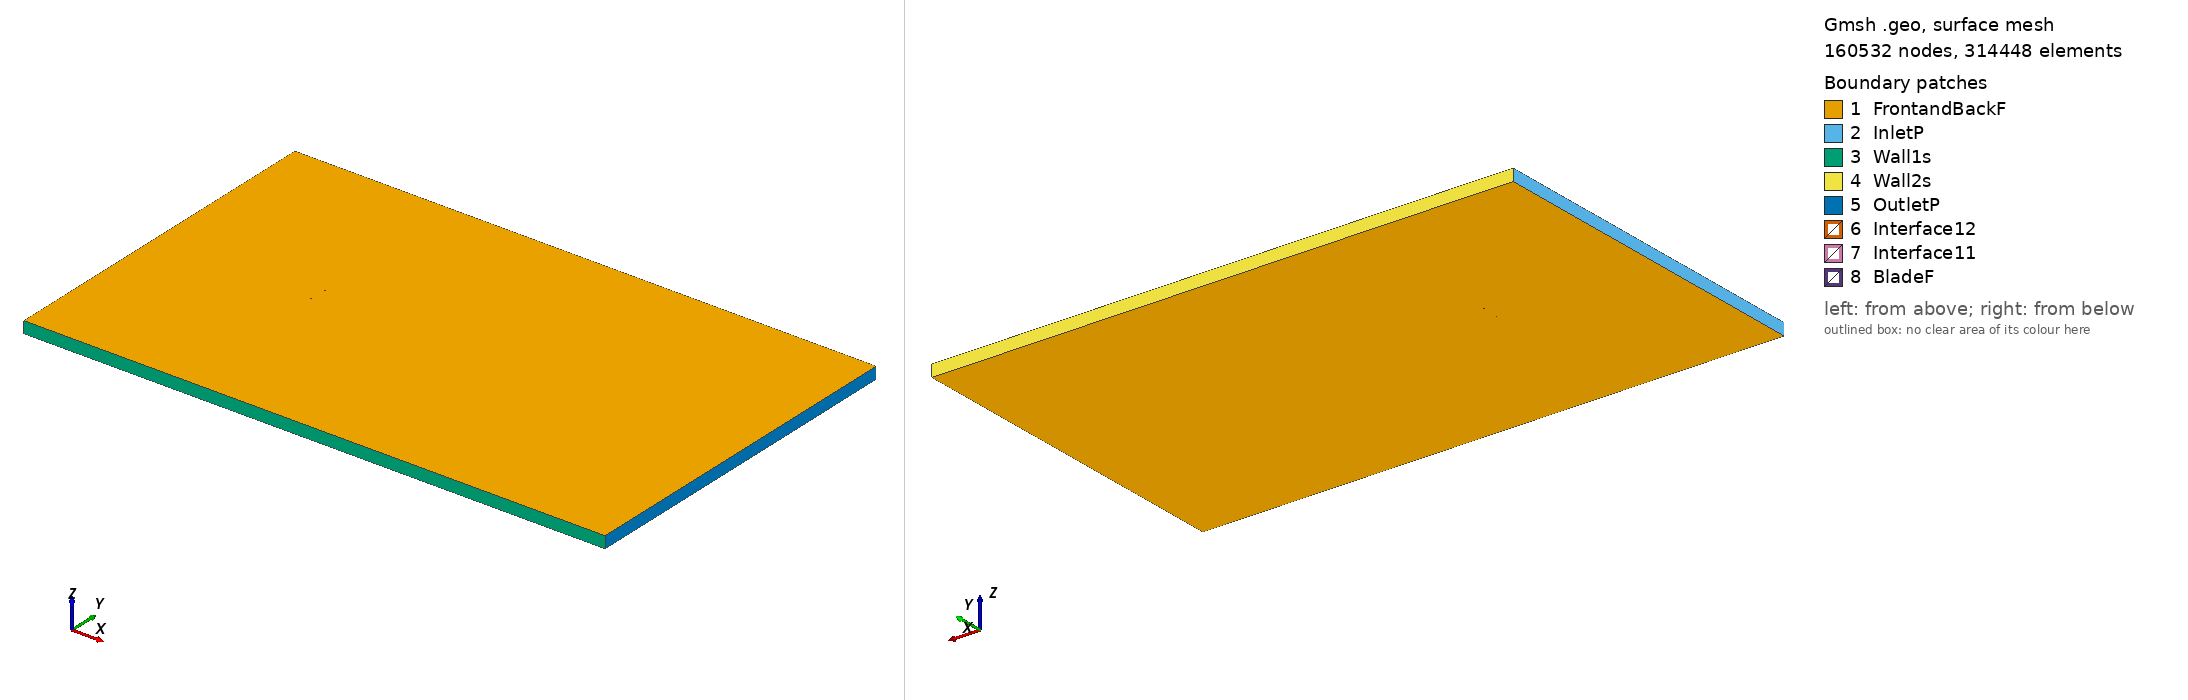

Gmsh geometry script, surface-meshed: 160532 nodes, 314448 surface elements. Boundary patches (legend numbers): 1 FrontandBackF, 2 InletP, 3 Wall1s, 4 Wall2s, 5 OutletP, 6 Interface12, 7 Interface11, 8 BladeF. Left view from above one corner, right view from below the opposite corner. Legend entries are the model's physical surfaces. The drawing asked Gmsh for element sizes between 1% and 20% of the model's largest extent; the script's own settings can give other sizes.

=== goe654_tsr_4.55_aoa_-6.9032.geo (drawn) ===
SetFactory("OpenCASCADE");

Point(1) = {0.074272, 0.743561, 0, 1.0};
Point(2) = {0.071903, 0.743840, 0, 1.0};
Point(3) = {0.063962, 0.744758, 0, 1.0};
Point(4) = {0.048100, 0.746439, 0, 1.0};
Point(5) = {0.032256, 0.747966, 0, 1.0};
Point(6) = {0.016450, 0.749184, 0, 1.0};
Point(7) = {0.000708, 0.749862, 0, 1.0};
Point(8) = {-0.014967, 0.750000, 0, 1.0};
Point(9) = {-0.030475, 0.748749, 0, 1.0};
Point(10) = {-0.045795, 0.745954, 0, 1.0};
Point(11) = {-0.053325, 0.743477, 0, 1.0};
Point(12) = {-0.060733, 0.739996, 0, 1.0};
Point(13) = {-0.064372, 0.737716, 0, 1.0};
Point(14) = {-0.067926, 0.734741, 0, 1.0};
Point(15) = {-0.071369, 0.730840, 0, 1.0};
Point(16) = {-0.073020, 0.728312, 0, 1.0};
Point(17) = {-0.074456, 0.724007, 0, 1.0};
Point(18) = {-0.072245, 0.721905, 0, 1.0};
Point(19) = {-0.070257, 0.721658, 0, 1.0};
Point(20) = {-0.066338, 0.721623, 0, 1.0};
Point(21) = {-0.062447, 0.721820, 0, 1.0};
Point(22) = {-0.058575, 0.722171, 0, 1.0};
Point(23) = {-0.050849, 0.723029, 0, 1.0};
Point(24) = {-0.043152, 0.724117, 0, 1.0};
Point(25) = {-0.027766, 0.726371, 0, 1.0};
Point(26) = {-0.012426, 0.729011, 0, 1.0};
Point(27) = {0.002913, 0.731651, 0, 1.0};
Point(28) = {0.018262, 0.734214, 0, 1.0};
Point(29) = {0.033639, 0.736546, 0, 1.0};
Point(30) = {0.049034, 0.738723, 0, 1.0};
Point(31) = {0.064448, 0.740746, 0, 1.0};
Point(32) = {0.072155, 0.741757, 0, 1.0};
Point(33) = {0.074455, 0.742049, 0, 1.0};
Point(34) = {-0.074272, -0.743561, 0, 1.0};
Point(35) = {-0.071903, -0.743840, 0, 1.0};
Point(36) = {-0.063962, -0.744758, 0, 1.0};
Point(37) = {-0.048100, -0.746439, 0, 1.0};
Point(38) = {-0.032256, -0.747966, 0, 1.0};
Point(39) = {-0.016450, -0.749184, 0, 1.0};
Point(40) = {-0.000708, -0.749862, 0, 1.0};
Point(41) = {0.014967, -0.750000, 0, 1.0};
Point(42) = {0.030475, -0.748749, 0, 1.0};
Point(43) = {0.045795, -0.745954, 0, 1.0};
Point(44) = {0.053325, -0.743477, 0, 1.0};
Point(45) = {0.060733, -0.739996, 0, 1.0};
Point(46) = {0.064372, -0.737716, 0, 1.0};
Point(47) = {0.067926, -0.734741, 0, 1.0};
Point(48) = {0.071369, -0.730840, 0, 1.0};
Point(49) = {0.073020, -0.728312, 0, 1.0};
Point(50) = {0.074456, -0.724007, 0, 1.0};
Point(51) = {0.072245, -0.721905, 0, 1.0};
Point(52) = {0.070257, -0.721658, 0, 1.0};
Point(53) = {0.066338, -0.721623, 0, 1.0};
Point(54) = {0.062447, -0.721820, 0, 1.0};
Point(55) = {0.058575, -0.722171, 0, 1.0};
Point(56) = {0.050849, -0.723029, 0, 1.0};
Point(57) = {0.043152, -0.724117, 0, 1.0};
Point(58) = {0.027766, -0.726371, 0, 1.0};
Point(59) = {0.012426, -0.729011, 0, 1.0};
Point(60) = {-0.002913, -0.731651, 0, 1.0};
Point(61) = {-0.018262, -0.734214, 0, 1.0};
Point(62) = {-0.033639, -0.736546, 0, 1.0};
Point(63) = {-0.049034, -0.738723, 0, 1.0};
Point(64) = {-0.064448, -0.740746, 0, 1.0};
Point(65) = {-0.072155, -0.741757, 0, 1.0};
Point(66) = {-0.074455, -0.742049, 0, 1.0};

// Lines: first blade (splines 1-4)
Spline(1) = {1:33};
Spline(2) = {33,1};

// Lines: second blade (splines 5-8)
Spline(3) = {34:66};
Spline(4) = {66,34};

// Outer domain (points 20001-4 and lines)
Point(67) = {-13.50000000, -15.00000000, 0, 1.0};
Point(68) = {-13.50000000, 15.00000000, 0, 1.0};
Point(69) = {36.00000000, 15.00000000, 0, 1.0};
Point(70) = {36.00000000, -15.00000000, 0, 1.0};
Line(11) = {67, 68};
Line(12) = {68, 69};
Line(13) = {69, 70};
Line(14) = {67, 70};

// Interface (between moving and stationary domain) (circles)
Circle(9) = {0, 0, 0, 0.80000000, 0, 2*Pi};
Circle(10) = {0, 0, 0, 0.80000000, 0, 2*Pi};

// Loops collect Lines/Splines/etc (blade1, blade2, domain, first circle)
Line Loop(1) = {1:2};
Line Loop(2) = {3:4};
Line Loop(3) = {11,12,13,-14};
Line Loop(4) = {9};

// BooleanDifference cuts out the circle/interface from the domain
Plane Surface(1) = {3};
Plane Surface(2) = {4};
BooleanDifference{ Surface{1}; Delete;}{ Surface{2}; Delete;}

// This one cuts out the blades from the inner circle/interface
Line Loop(6) = {10};
Plane Surface(5) = {6};
Plane Surface(6) = {1};
Plane Surface(7) = {2};
BooleanDifference{ Surface{5}; Delete;}{ Surface{6,7}; Delete;}

// extrude to 3rd dimension
Extrude {0, 0, 1} {Surface{1}; Surface{5}; Layers{1}; Recombine;}

// Physical Surfaces are the named boundaries (patches)
Physical Surface("Interface11") = {12};
Physical Surface("Interface12") = {10};

// sides of domain
Physical Surface("InletP") = {6};
Physical Surface("OutletP") = {9};

// top and bottom of domain
Physical Surface("Wall1s") = {7};
Physical Surface("Wall2s") = {8};

// Check FrontandBackF by ensuring there is nothing in the 3rd dimension
Physical Surface("FrontandBackF") = {1,11,5,17};
Physical Surface("BladeF") = {13:16};
Physical Volume("Turbine") = {2};
Physical Volume("Farfield") = {1};

// settings for airfoil boundary layer
Field[1] = BoundaryLayer;
Field[1].EdgesList = {1:4};
Field[1].hwall_n = 1e-3;
Field[1].thickness = 1.5e-2;
Field[1].ratio = 1.05;
Field[1].Quads = 1;
BoundaryLayer Field = 1;

// control points for mesh (blade and interface)
// floor((arc length / 1.5mm)/ 2) -> Transfinite Line
Transfinite Line {1,3} = 103 Using Progression 1;
Transfinite Line {2,4} = 2 Using Progression 1;
Transfinite Line {9, 15} = 800 Using Progression 1;

// For more information on gmsh syntax, visit http://gmsh.info/doc/texinfo/gmsh.html
